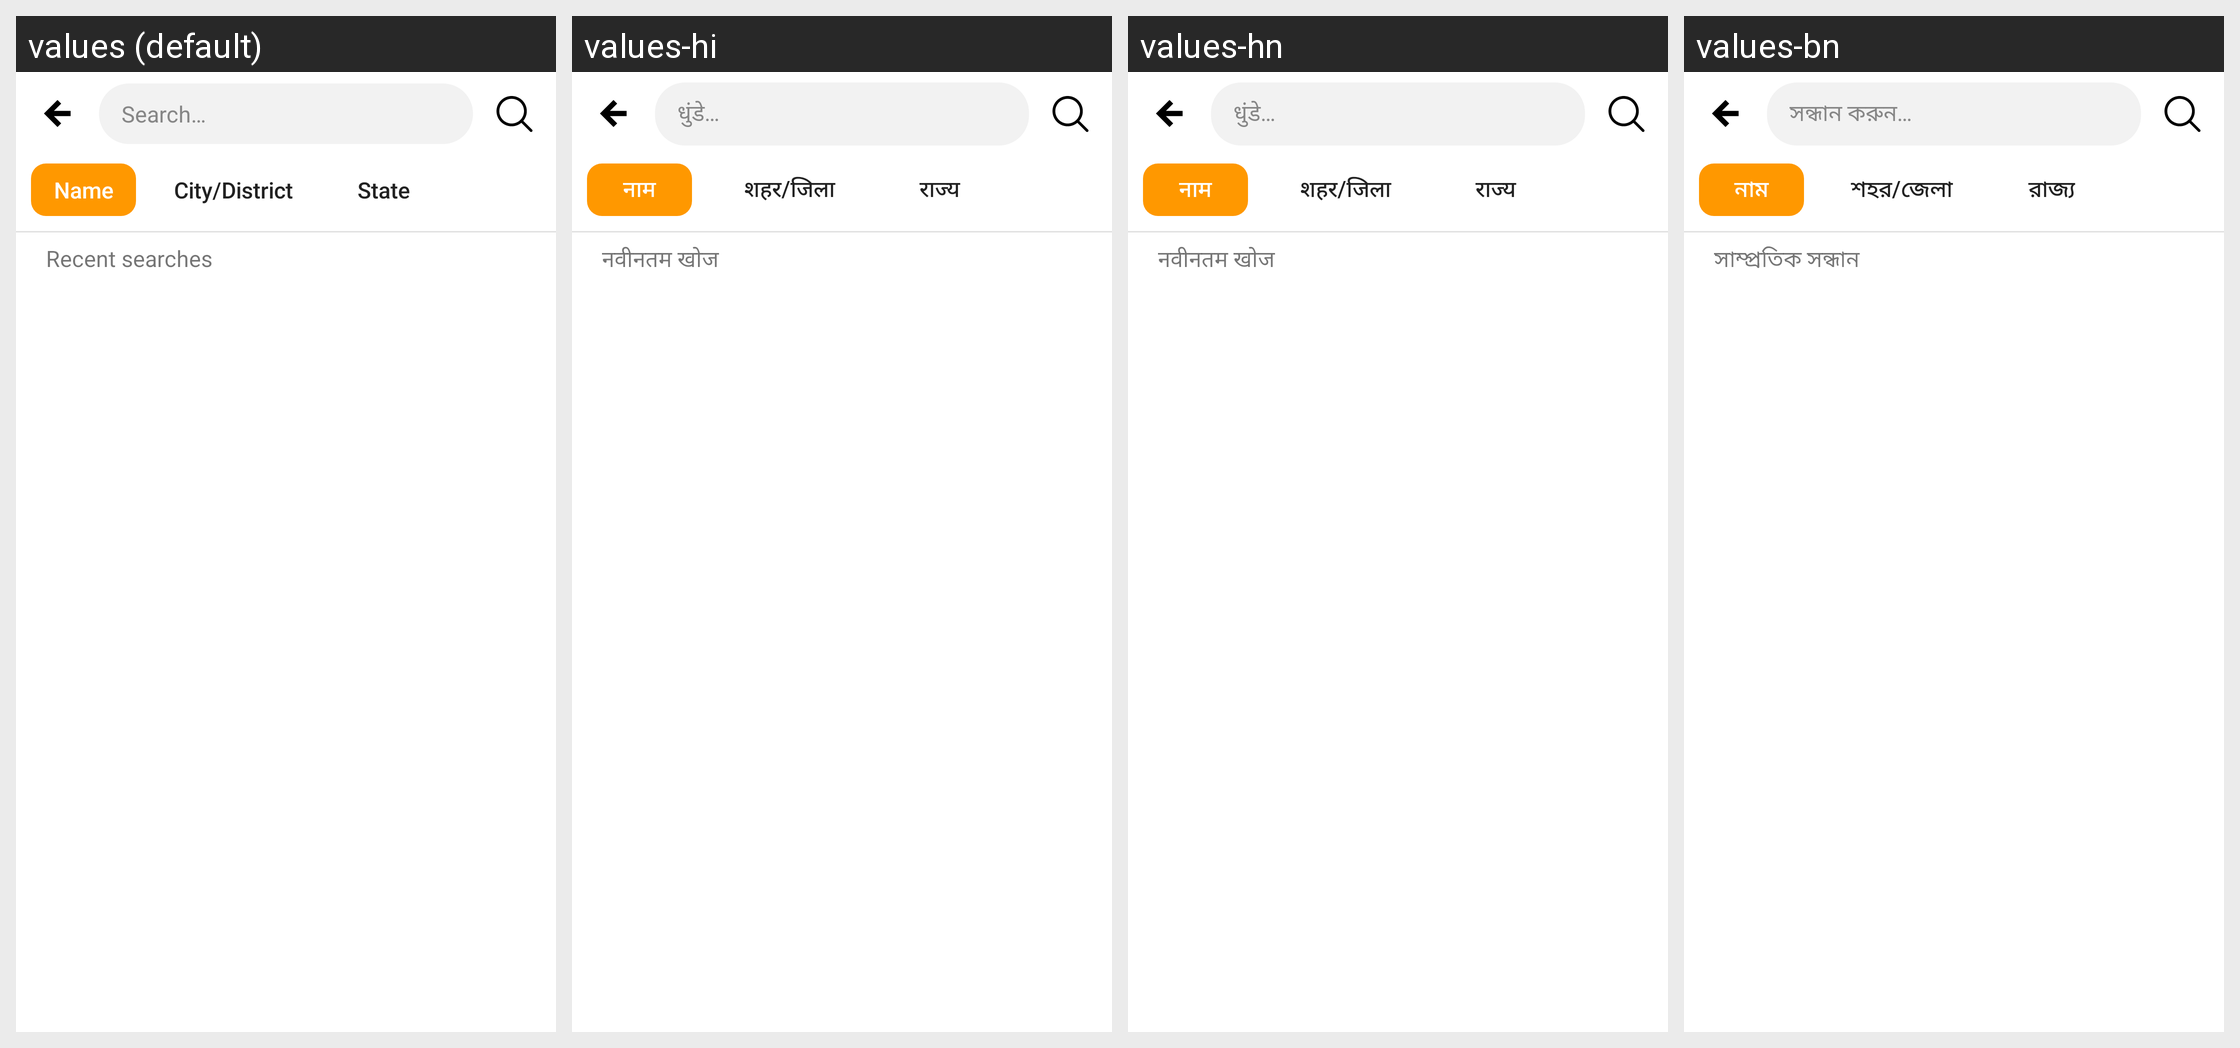

For this localized Android screen grid, give each drawn string resource with its value in every locale shown.
Android screen res/layout/activity_search.xml rendered under 4 locales, left to right: values (default), values-hi, values-hn, values-bn. Device: Nexus 5 (rendered at 1080×1920; each locale shown at half size, 540×960, under a caption strip naming it); theme AppTheme.
Strings drawn on this screen, with the default value and each locale's value (text and hints the layout hard-codes, and strings that could not be matched under every locale, appear in the picture but are not listed):

search
  values: Search…
  values-hi: धुंडे…
  values-hn: धुंडे…
  values-bn: সন্ধান করুন…

name
  values: Name
  values-hi: नाम
  values-hn: नाम
  values-bn: নাম

city
  values: City/District
  values-hi: शहर/जिला
  values-hn: शहर/जिला
  values-bn: শহর/জেলা

state
  values: State
  values-hi: राज्य
  values-hn: राज्य
  values-bn: রাজ্য

Recent_searches
  values: Recent searches
  values-hi: नवीनतम खोज
  values-hn: नवीनतम खोज
  values-bn: সাম্প্রতিক সন্ধান
